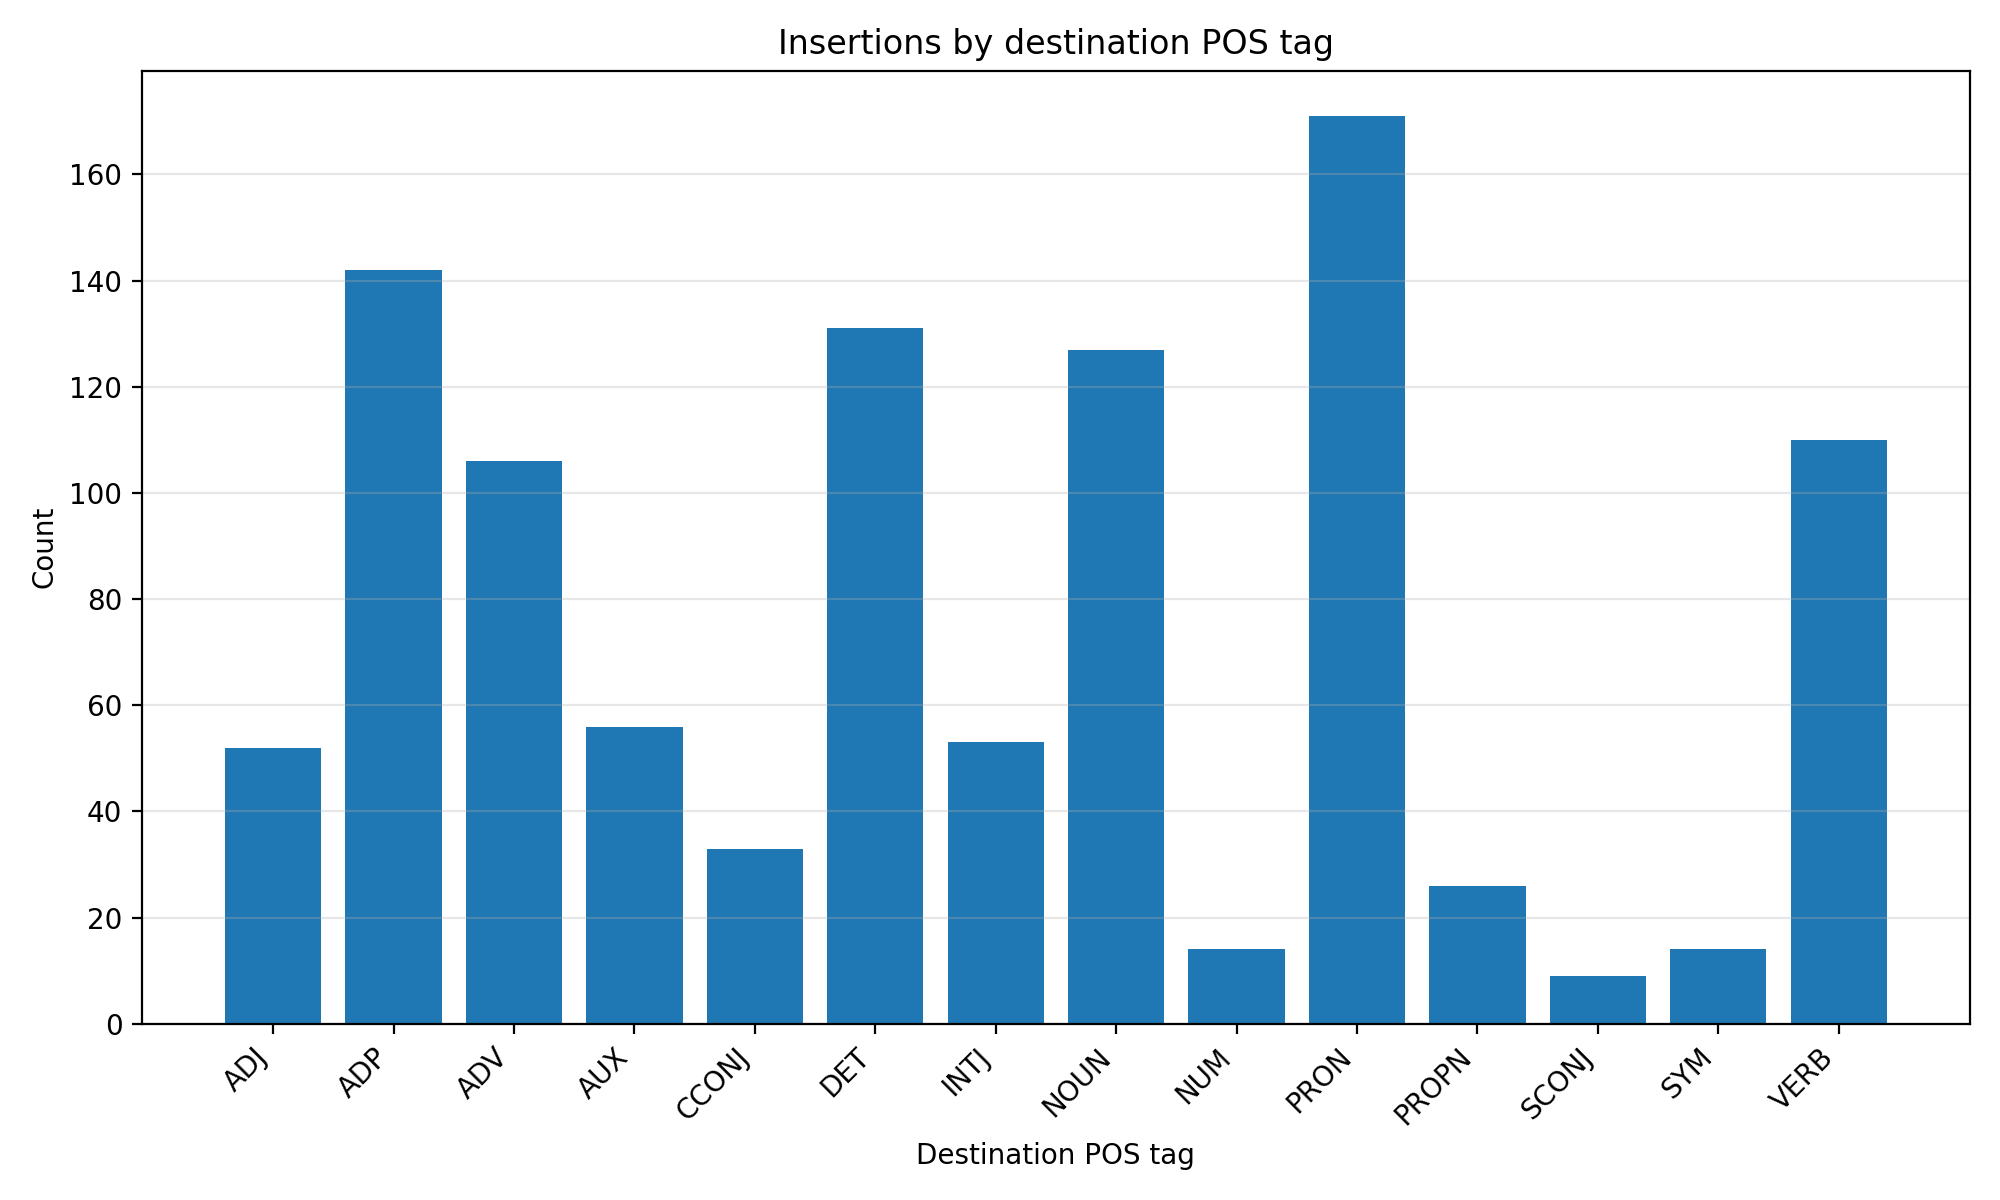

The data file committed next to this chart (first rows):
destination_pos, count
ADJ, 52
ADP, 142
ADV, 106
AUX, 56
CCONJ, 33
DET, 131
INTJ, 53
NOUN, 127
NUM, 14
PRON, 171
PROPN, 26
SCONJ, 9
SYM, 14
VERB, 110
